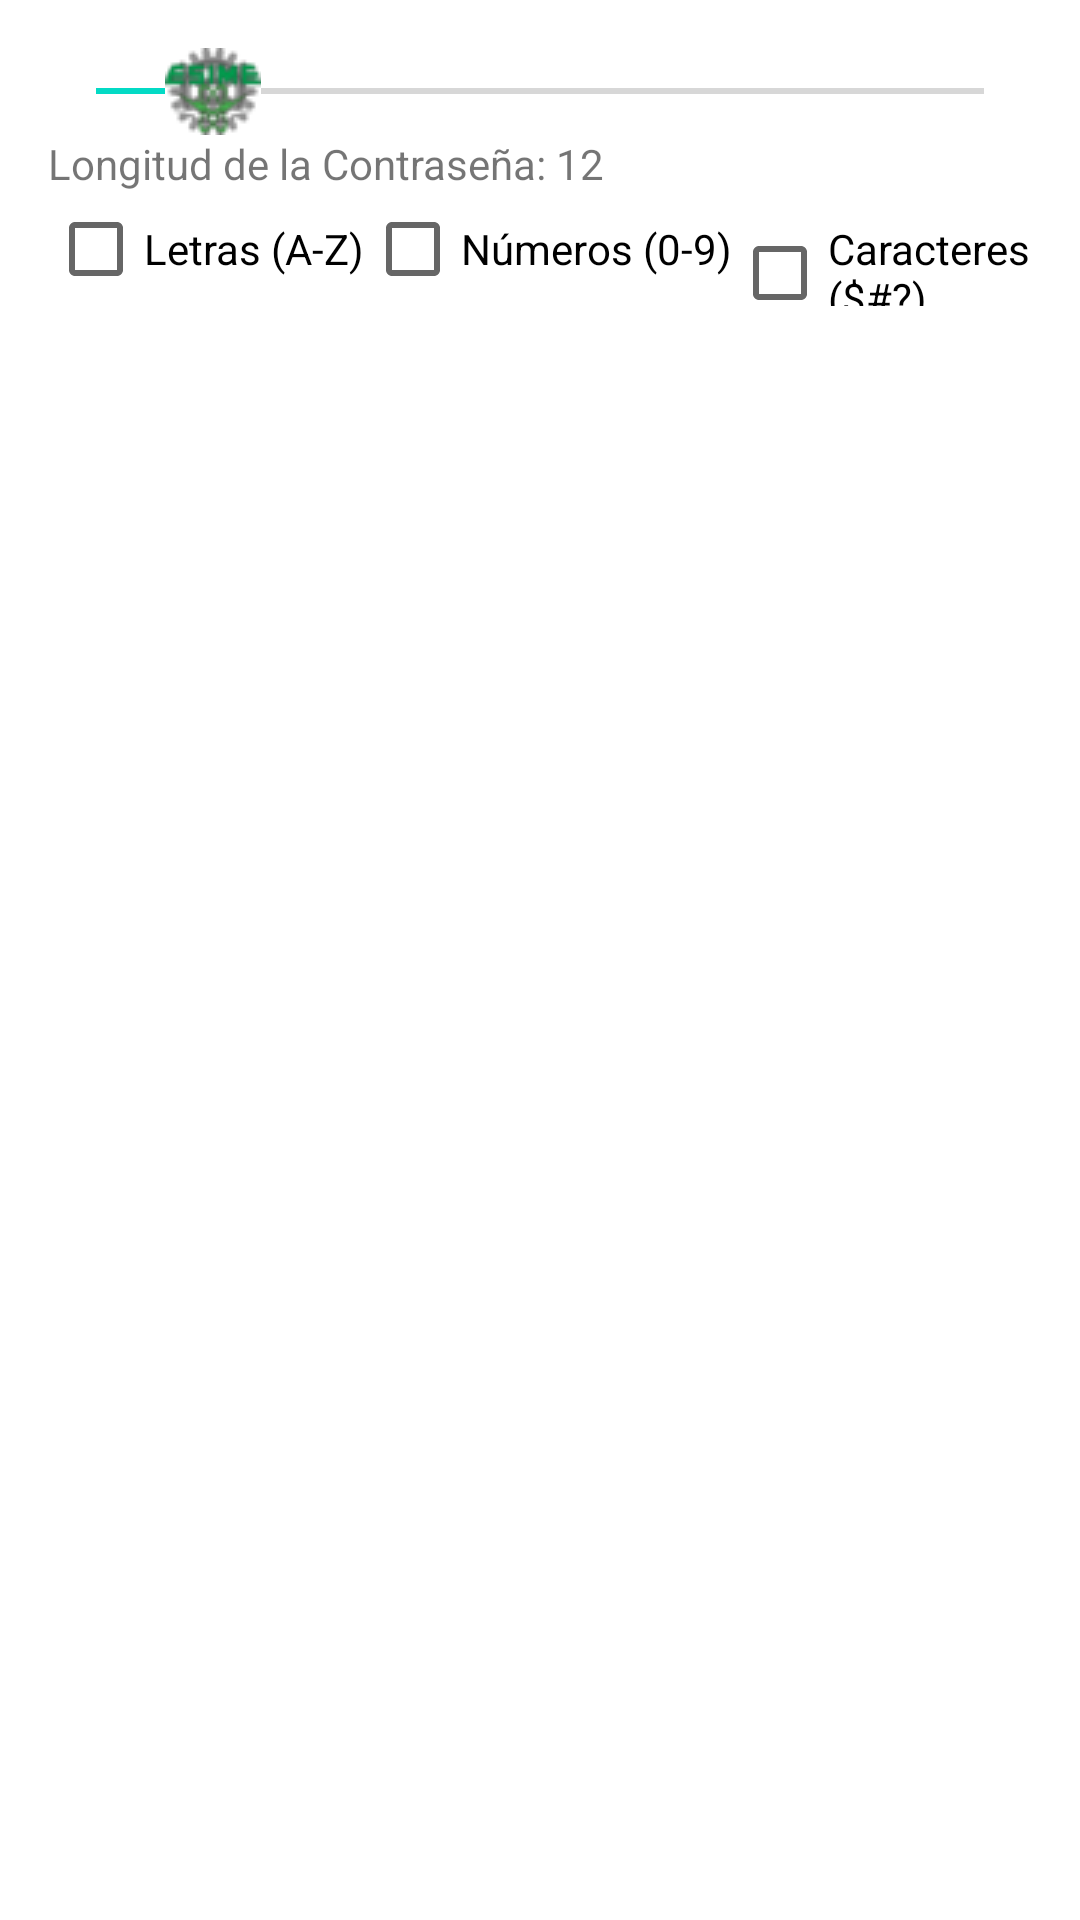

Here is an Android app screen rendered from its layout file. Give the layout XML and the strings, colors and styles it references.
<!-- AndroidManifest.xml: application theme AppTheme -->
<!-- res/layout/dialog_generate_password.xml -->
<?xml version="1.0" encoding="utf-8"?>
<androidx.constraintlayout.widget.ConstraintLayout xmlns:android="http://schemas.android.com/apk/res/android"
    xmlns:tools="http://schemas.android.com/tools"
    android:layout_width="match_parent"
    android:layout_height="match_parent"
    tools:context=".OpcionesPassword.Agregar_Actualizar_Registro">

    <LinearLayout
        android:layout_width="match_parent"
        android:layout_height="wrap_content"
        android:orientation="vertical"
        android:padding="16dp"
        tools:ignore="MissingConstraints">

        <SeekBar
            android:id="@+id/seekbar_length"
            android:layout_width="match_parent"
            android:layout_height="wrap_content"
            android:max="91"
            android:progress="12"
            android:thumb="@drawable/esime_bar" />

        <TextView
            android:id="@+id/textview_length"
            android:layout_width="match_parent"
            android:layout_height="wrap_content"
            android:text="Longitud de la Contraseña: 12" />

        <LinearLayout
            android:layout_width="match_parent"
            android:layout_height="38dp"
            android:orientation="horizontal">

            <CheckBox
                android:id="@+id/checkbox_letters"
                android:layout_width="wrap_content"
                android:layout_height="wrap_content"
                android:text="Letras (A-Z)" />

            <CheckBox
                android:id="@+id/checkbox_numbers"
                android:layout_width="wrap_content"
                android:layout_height="wrap_content"
                android:text="Números (0-9)" />

            <CheckBox
                android:id="@+id/checkbox_special_characters"
                android:layout_width="wrap_content"
                android:layout_height="wrap_content"
                android:text="Caracteres ($#?)" />

        </LinearLayout>
    </LinearLayout>


</androidx.constraintlayout.widget.ConstraintLayout>
<!-- resources referenced by this layout -->
<resources>
  <!-- drawable esime_bar: png bitmap (drawable, 3287 bytes) -->
  <style name="AppTheme" parent="Theme.AppCompat.DayNight">
          
          <item name="colorPrimary">@color/colorPrimary</item>
          <item name="colorPrimaryDark">@color/colorPrimaryDark</item>
          <item name="colorAccent">@color/colorAccent</item>
          <item name="android:windowBackground">@color/background_dark</item>
          <item name="android:textColor">@color/textColor_dark</item>
      </style>
  <color name="colorPrimary">#800040</color>
  <color name="colorPrimaryDark">#800040</color>
  <color name="colorAccent">#800040</color>
  <color name="background_dark">#121212</color>
  <color name="textColor_dark">#FFFFFF</color>
</resources>
